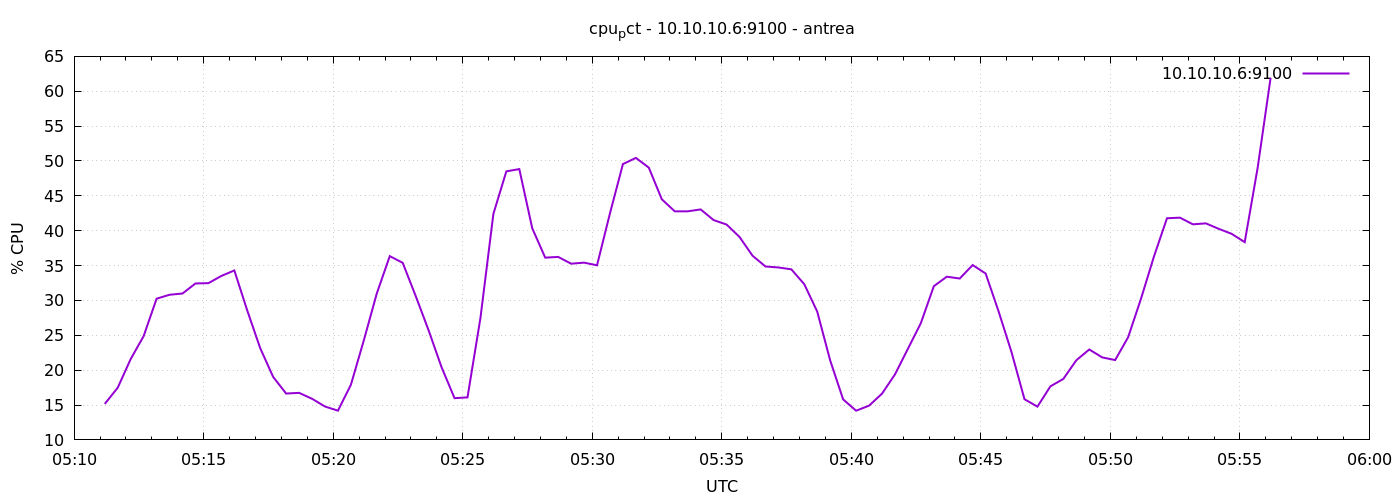

The data file committed next to this chart (first rows):
1777007471	15.161904761904843
1777007501	17.49
1777007531	21.6
1777007561	24.89
1777007591	30.25
1777007621	30.81
1777007651	31
1777007681	32.43
1777007711	32.48
1777007741	33.51
1777007771	34.3
1777007801	28.55
1777007831	23.15
1777007861	19.02
1777007891	16.65
1777007921	16.75
1777007951	15.9
1777007981	14.79
1777008011	14.19
1777008041	17.91
1777008071	24.3
1777008101	31.01
1777008131	36.35
1777008161	35.39
1777008191	30.64
1777008221	25.7
1777008251	20.41
1777008281	15.99
1777008311	16.1
1777008341	27.48
1777008371	42.42
1777008401	48.51
1777008431	48.84
1777008461	40.34
1777008491	36.14
1777008521	36.24
1777008551	35.27
1777008581	35.42
1777008611	35.04
1777008641	42.5
1777008671	49.56
1777008701	50.44
1777008731	49.04
1777008761	44.51
1777008791	42.78
1777008821	42.78
1777008851	43.05
1777008881	41.52
1777008911	40.89
1777008941	39.1
1777008971	36.42
1777009001	34.87
1777009031	34.73
1777009061	34.46
1777009091	32.33
1777009121	28.4
1777009151	21.39
1777009181	15.8
1777009211	14.19
1777009241	14.91
1777009271	16.63
... 30 more rows
